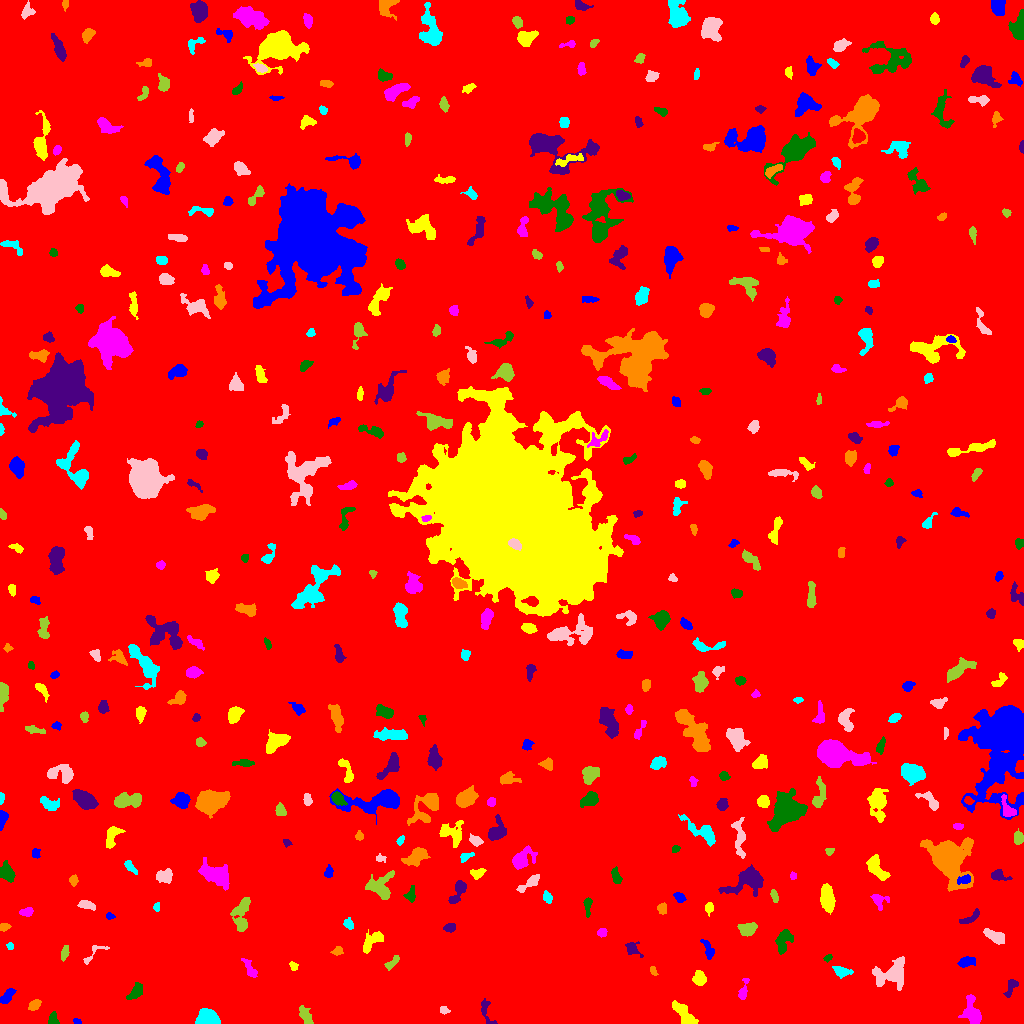

The data file committed next to this chart (first rows):
ID, X, Y, A, B, theta, total_flux, mu_max, mu_median, mu_mean, R_fwhm, R_e, R10, R90, x_start, x_end, y_start, y_end, area, greylevel
0, 513.5, 513.7, 296.9, 295.7, -0.01902, 2284220, 14.0, 2.0, 2.558, 112.6, 252.7, 96.38, 406.1, 0, 1023, 0, 1023, 892885, 2.558
1, 77.04, 1.954, 1.974, 1.339, -0.3091, 108.0, 4.0, 2.0, 2.4, 3.141, 2.034, 0.7979, 3.241, 73, 81, 0, 5, 45, 8.4
2, 684, 9.063, 7.62, 2.826, -0.9012, 1135, 9.0, 4.0, 3.661, 5.67, 5.47, 2.185, 8.406, 672, 698, 0, 23, 310, 9.661
3, 972.2, 10.75, 7.03, 3.78, -1.319, 1186, 9.0, 3.0, 3.341, 5.917, 5.382, 2.185, 8.667, 958, 981, 0, 29, 355, 9.341
4, 52.93, 4.067, 3.123, 2.26, -1.532, 253.0, 4.0, 2.5, 2.387, 4.853, 3.241, 1.382, 4.853, 48, 59, 0, 12, 106, 8.387
5, 486.2, 11.81, 7.86, 2.648, -1.227, 303.0, 4.0, 2.0, 1.882, 5.528, 3.949, 1.493, 6.283, 481, 497, 0, 25, 161, 8.882
6, 34.34, 18.7, 3.025, 2.117, 0.554, 340.0, 7.0, 3.0, 2.881, 3.742, 3.141, 1.128, 4.983, 28, 41, 13, 24, 118, 8.881
7, 207.6, 3.951, 4.764, 3.138, -0.08788, 7951, 76.0, 18.0, 25.24, 5.293, 4.514, 1.784, 7.485, 195, 220, 0, 15, 315, 30.24
8, 444, 12.93, 2.379, 1.785, -0.2582, 134.0, 4.0, 2.0, 1.971, 3.568, 2.523, 0.9772, 4.107, 440, 450, 9, 17, 68, 7.971
9, 305.6, 7.99, 4.982, 2.381, -1.117, 840.0, 9.0, 5.0, 4.641, 5.528, 4.37, 1.784, 6.628, 299, 313, 0, 18, 181, 9.641
10, 380.2, 8.331, 7.166, 5.531, -0.2494, 7874, 28.0, 9.0, 11.11, 8.667, 7.527, 3.038, 12.41, 364, 398, 0, 24, 709, 16.11
11, 7.141, 27.23, 4.765, 2.158, 0.9094, 333.0, 4.0, 2.0, 2.108, 5.726, 4.068, 1.596, 6.103, 0, 16, 20, 35, 158, 8.108
12, 699.4, 45.2, 3.2, 2.828, -1.332, 898.0, 12.0, 5.0, 5.251, 4.918, 3.827, 1.493, 6.05, 692, 706, 38, 53, 171, 11.25
13, 743, 32.27, 5.722, 1.884, 1.302, 270.0, 5.0, 2.0, 1.971, 3.523, 3.478, 1.382, 5.863, 738, 749, 24, 45, 137, 7.971
14, 135.9, 31.77, 4.464, 2.344, 0.9146, 668.0, 8.0, 3.0, 3.63, 5.171, 3.989, 1.596, 6.333, 126, 142, 24, 41, 184, 9.63
15, 1011, 35.95, 5.153, 2.302, 1.142, 465.0, 7.0, 3.0, 3.275, 4.297, 3.909, 1.493, 6.024, 1003, 1018, 26, 44, 142, 8.275
16, 653.2, 52.53, 2.556, 1.487, -1.143, 179.0, 5.0, 3.0, 3.034, 3.478, 2.523, 0.9772, 3.827, 650, 658, 48, 57, 59, 9.034
17, 841.7, 52.01, 4.385, 2.261, -0.2299, 340.0, 5.0, 2.0, 2.099, 4.26, 3.742, 1.382, 6.024, 832, 853, 45, 57, 162, 9.099
18, 891, 49.75, 8.553, 5.691, 0.4068, 1938, 11.0, 3.0, 3.307, 5.726, 6.507, 2.394, 11.23, 872, 904, 33, 67, 586, 9.307
19, 392.8, 61.62, 4.827, 1.785, 0.7784, 217.0, 4.0, 2.0, 1.839, 4.687, 3.432, 1.262, 5.412, 384, 399, 53, 68, 118, 7.839
20, 504.5, 59.62, 10.92, 7.079, -1.562, 3795, 11.0, 3.0, 4.148, 9.322, 8.722, 3.432, 14.26, 487, 518, 28, 81, 915, 10.15
21, 966.6, 61.69, 4.078, 2.201, 0.2485, 542.0, 8.0, 3.0, 3.43, 4.687, 3.742, 1.493, 5.997, 957, 975, 56, 67, 158, 9.43
22, 293.3, 57.45, 2.34, 1.798, -0.9909, 126.0, 3.0, 2.0, 1.881, 3.523, 2.523, 1.128, 4.068, 289, 298, 53, 62, 67, 7.881
23, 250.7, 53.84, 5.621, 1.99, -1.072, 352.0, 6.0, 2.0, 2.228, 4.222, 3.523, 1.262, 5.698, 241, 257, 46, 65, 158, 8.228
24, 827.6, 65.52, 2.166, 1.529, 0.466, 128.0, 4.0, 2.0, 2.37, 3.568, 2.326, 0.9772, 3.523, 823, 832, 61, 69, 54, 10.37
25, 632, 75.13, 4.511, 2.903, -0.7192, 353.0, 8.0, 2.0, 2.322, 2.821, 3.568, 1.128, 5.89, 625, 643, 66, 82, 152, 10.32
26, 337.4, 72.79, 2.542, 2.119, 0.5597, 177.0, 4.0, 2.0, 2.082, 4.184, 2.821, 1.128, 4.442, 330, 343, 68, 77, 85, 8.082
27, 10.02, 77.18, 1.89, 1.567, -0.7782, 128.0, 5.0, 3.0, 2.612, 2.821, 2.185, 0.7979, 3.338, 6, 13, 74, 81, 49, 8.612
28, 93.74, 70.81, 8.188, 2.878, 0.7532, 268.0, 7.0, 2.0, 2.094, 2.185, 3.385, 1.128, 5.47, 83, 109, 59, 78, 128, 8.094
29, 64.46, 70.35, 3.741, 1.696, 1.284, 318.0, 6.0, 3.0, 3.058, 4.37, 3.192, 1.262, 4.951, 61, 69, 62, 78, 104, 9.058
30, 959.6, 75.77, 2.05, 1.407, -0.1951, 104.0, 6.0, 2.0, 2.167, 2.394, 1.954, 0.5642, 3.338, 956, 964, 73, 79, 48, 9.167
31, 708.1, 73.27, 5.452, 2.138, -1.195, 371.0, 6.0, 2.0, 2.425, 4.406, 3.742, 1.382, 5.997, 700, 714, 64, 84, 153, 8.425
32, 371.6, 81.69, 7.124, 3.09, 0.7334, 595.0, 7.0, 2.0, 2.28, 4.068, 4.82, 1.784, 7.756, 363, 383, 70, 94, 261, 8.28
33, 601.9, 90.94, 2.097, 1.989, 0.5265, 213.0, 6.0, 3.0, 2.663, 3.613, 2.646, 0.9772, 4.107, 597, 607, 86, 95, 80, 13.66
34, 783.6, 83.29, 5.984, 3.578, 1.18, 787.0, 6.0, 3.0, 2.862, 7.159, 5.323, 2.111, 8.195, 775, 793, 69, 94, 275, 8.862
35, 449.8, 95.98, 2.721, 2.021, 0.2664, 401.0, 8.0, 4.0, 4.051, 4.068, 3.038, 1.262, 4.72, 443, 455, 91, 100, 99, 10.05
36, 4.1, 96.48, 2.778, 1.916, 0.1563, 330.0, 7.0, 4.0, 4.231, 4.068, 2.985, 1.128, 4.406, 0, 11, 92, 100, 78, 10.23
37, 348.5, 99.36, 2.706, 2.067, -0.9055, 207.0, 5.0, 2.0, 2.156, 3.432, 2.985, 1.128, 4.549, 343, 353, 94, 106, 96, 8.156
38, 995.2, 87.18, 5.567, 2.466, -0.4391, 684.0, 7.0, 3.0, 3.067, 5.382, 4.652, 1.784, 7.225, 983, 1004, 79, 95, 223, 9.067
39, 748.1, 94.52, 4.291, 2.933, 0.2024, 774.0, 9.0, 3.0, 3.668, 4.853, 4.406, 1.784, 6.91, 737, 757, 87, 101, 211, 9.668
40, 306.8, 116.4, 11.27, 8.04, 0.366, 8872, 20.0, 5.0, 6.187, 9.756, 10.2, 3.949, 17.12, 267, 330, 95, 147, 1434, 12.19
41, 110, 107.3, 1.89, 1.435, -0.02432, 70.0, 3.0, 1.0, 1.273, 2.706, 2.111, 0.7979, 3.241, 106, 115, 104, 111, 55, 8.273
42, 708.9, 115.5, 2.887, 1.999, 1.474, 179.0, 3.0, 2.0, 2.011, 4.334, 3.038, 1.262, 4.72, 705, 713, 107, 121, 89, 9.011
43, 26.52, 111.6, 3.136, 2.069, 0.09761, 243.0, 5.0, 2.0, 2.25, 3.785, 3.241, 1.262, 5.015, 19, 33, 107, 116, 108, 8.25
44, 587.7, 120, 3.745, 1.75, 1.545, 195.0, 6.0, 1.0, 1.639, 2.985, 2.646, 0.9772, 4.618, 583, 592, 106, 126, 119, 9.639
45, 969.9, 105.7, 7.017, 2.047, 0.5828, 325.0, 6.0, 2.0, 2.226, 3.989, 3.7, 1.382, 5.971, 959, 979, 100, 115, 146, 8.226
46, 662, 115.1, 2.539, 2.213, -1.494, 222.0, 5.0, 2.0, 2.265, 3.742, 3.038, 1.128, 4.72, 657, 666, 109, 121, 98, 8.265
47, 156.9, 116.3, 2.155, 1.509, 1.355, 127.0, 5.0, 2.0, 2.309, 2.821, 2.257, 0.7979, 3.478, 153, 159, 112, 121, 55, 8.309
48, 86.23, 118.5, 4.425, 1.909, -0.2247, 378.0, 6.0, 3.0, 2.8, 4.853, 3.568, 1.382, 5.642, 77, 95, 113, 123, 135, 8.8
49, 241.7, 108.8, 9.808, 3.769, 1.428, 955.0, 6.0, 2.0, 2.436, 7.421, 5.863, 2.257, 9.305, 230, 250, 92, 126, 392, 8.436
50, 571.9, 42.96, 23.36, 18.63, -1.366, 317762, 220.0, 15.0, 31.44, 12.77, 21.58, 7.136, 40.27, 512, 634, 0, 167, 10108, 35.44
51, 679.5, 125.9, 2.85, 2.038, -0.746, 223.0, 5.0, 2.0, 2.208, 3.568, 3.09, 1.128, 4.853, 673, 686, 121, 131, 101, 8.208
52, 827.3, 124.4, 6.372, 2.958, -1.427, 3088, 21.0, 9.0, 9.029, 6.531, 5.557, 2.185, 8.704, 820, 835, 109, 140, 342, 14.03
53, 878.7, 123.6, 4.109, 3.379, -0.301, 338.0, 5.0, 2.0, 2.061, 4.184, 3.785, 1.382, 6.358, 870, 889, 113, 129, 164, 8.061
54, 410.8, 129.6, 4.137, 2.279, 1.351, 228.0, 4.0, 2.0, 1.854, 4.787, 3.478, 1.262, 5.528, 403, 415, 121, 138, 123, 8.854
55, 458.3, 132.7, 7.185, 2.442, 1.089, 739.0, 9.0, 3.0, 3.241, 4.297, 4.184, 1.596, 7.001, 448, 466, 120, 143, 228, 9.241
56, 948.4, 165, 9.677, 7.482, -0.9725, 24150, 76.0, 7.0, 16.64, 8.33, 8.425, 3.241, 16.46, 920, 973, 132, 186, 1451, 20.64
57, 547.6, 125.8, 2.874, 1.68, -0.9111, 122.0, 4.0, 1.0, 1.245, 3.241, 2.523, 0.9772, 4.222, 543, 552, 120, 133, 98, 13.24
58, 530.1, 140.7, 6.69, 2.072, 0.6183, 636.0, 8.0, 3.0, 3.365, 5.109, 4.068, 1.596, 6.507, 516, 539, 131, 149, 189, 14.37
59, 774.2, 127.7, 3.32, 1.63, -1.25, 161.0, 4.0, 2.0, 1.872, 4.297, 3.09, 1.262, 4.583, 770, 778, 121, 134, 86, 7.872
... 409 more rows
